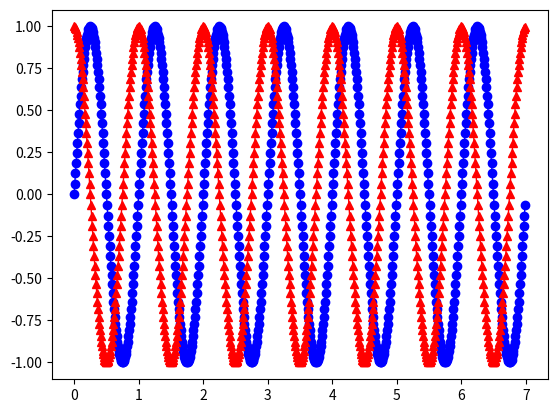

Source code (Python): (Note: this script raises an exception after producing the figure.)

from numpy import *
from matplotlib.pylab import *

def t1f1():
#GRAFICA NORMAL
    t=arange(0.0,7.0,0.01)
    s=sin(2*pi*t)
    s2=cos(2*pi*t)
    fig=figure()
    plot(t,s,'b-o',linewidth=1.0,label="sin(x)")
    plot(t,s2,'r-^',linewidth=1.0,label="cos(x)")
    annotate('Maximo',xy=(2,1),xytext=(math.pi/2,1.5),arrowprops=dict(facecolor='black'))
    axis([0,7,-2,2])
    legend()
    show()
    fig.savefig("prueba.png")
    show()



def t1f2():
#NUBE DE PUNTOS
    x=rand(200)
    y=rand(200)
    size=rand(200)*30
    color=rand(200)
    scatter(x,y,size,color)
    colorbar()
    show()


def t1f3():
    x=arange(0,8,0.1)
    bar(x,sin(x),width=(x[1]-x[0]))
    show()
    barh(x,sin(x),height=(x[1]-x[0]))
    show()

  
        
if __name__=="__main__":
            
    t1f1()
    t1f2()
    t1f3()
    